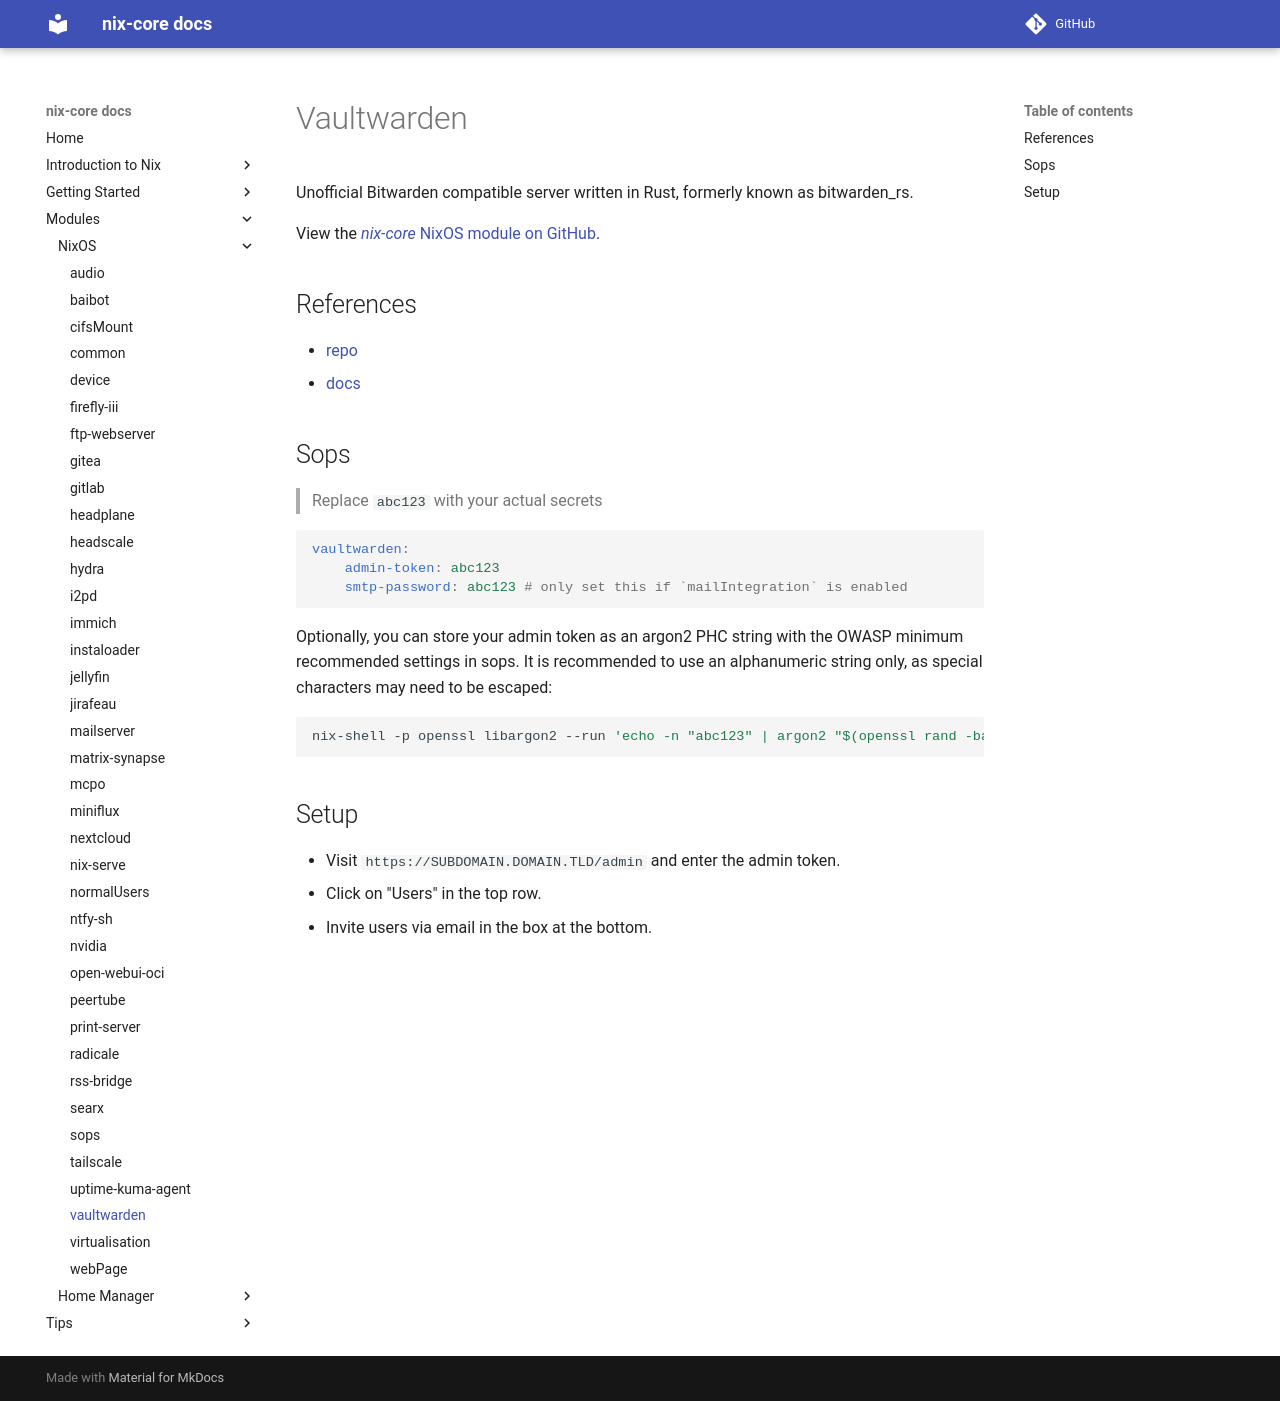

repository: sid115/nix-core · page: modules/nixos/vaultwarden/index.html · generator: mkdocs

# Vaultwarden

Unofficial Bitwarden compatible server written in Rust, formerly known as bitwarden_rs.

View the [*nix-core* NixOS module on GitHub](https://github.com/sid115/nix-core/tree/master/modules/nixos/vaultwarden).

## References

- [repo](https://github.com/dani-garcia/vaultwarden)
- [docs](https://github.com/dani-garcia/vaultwarden/wiki)

## Sops

> Replace `abc123` with your actual secrets

```yaml
vaultwarden:
    admin-token: abc123
    smtp-password: abc123 # only set this if `mailIntegration` is enabled
```

Optionally, you can store your admin token as an argon2 PHC string with the OWASP minimum recommended settings in sops. It is recommended to use an alphanumeric string only, as special characters may need to be escaped:

```shell
nix-shell -p openssl libargon2 --run 'echo -n "abc123" | argon2 "$(openssl rand -base64 32)" -e -id -k 19456 -t 2 -p 1'
```

## Setup

- Visit `https://SUBDOMAIN.DOMAIN.TLD/admin` and enter the admin token.
- Click on "Users" in the top row.
- Invite users via email in the box at the bottom.
